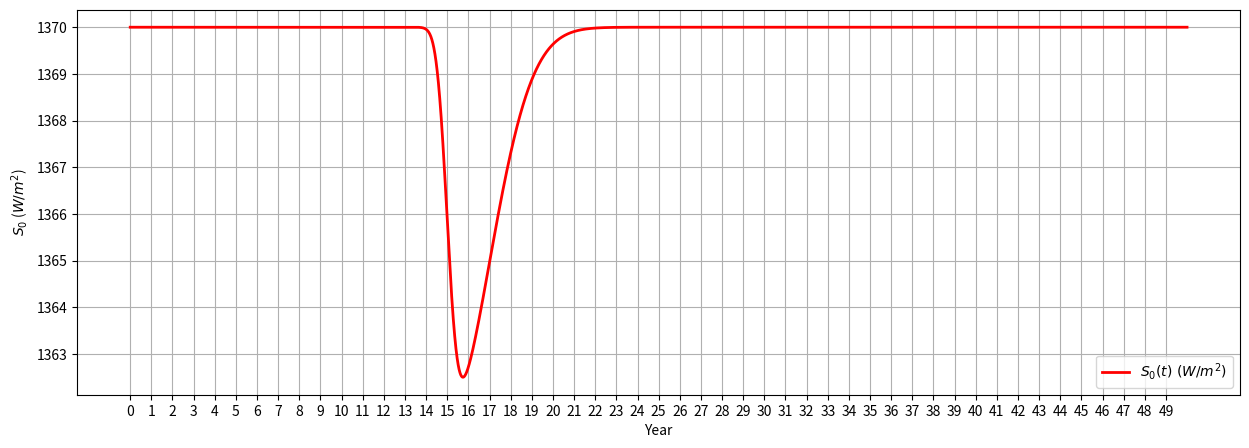

Python code for this plot: (Note: this script raises an exception after producing the figure.)
#!/usr/bin/env python
# coding: utf-8

# # Project: Effects of volcanic forcing on global mean temperature based on the historical Tambora eruption

# In[25]:


import math
import numpy as np
import pandas as pd
import matplotlib.pyplot as plt
import matplotlib
import scipy as sp
from scipy.stats import norm, skewnorm
from numpy import random
from mpl_toolkits.mplot3d.axes3d import Axes3D


# ## 0-D EBM
# 
# The 0-Degree Energy Balance Model is given below:
# 
# $$
# c_e \frac{dT_s}{dt} = \frac{S_0(t)[1-\alpha]}{4} - \epsilon \sigma T_s^4
# $$
# 
# The effects of volcanic forcing are modeled through changes in $S_0$ with respect to time.

# In[26]:


def ebm(time, solar, t_init, ce, alpha, eps, sigma):
    """
    Run the 0-D EBM model with given parameters. The time is precomputed, and
    the solar is passed as an array.

    Args:
        time (np.ndarray): The array of time values to simulate.
        solar (np.ndarray): The array of solar constant values over time. Has
            the same length as the time array.
        t_init (float): Absolute temperature of the surface at timestep 0 in K.
        ce (float): Heat capacity in J / (K * m^2).
        alpha (float): Planetary albedo, no unit.
        eps (float): Effective emissivity, no unit.
        sigma (float): Stefan-Boltzmann constant in W / (m^2 * K^4)
    
    Returns:
        np.ndarray of absolute surface temperature, same length as time array
    """

    # absolute surface temperature
    t_s = np.zeros_like(time,dtype=np.float64)
    t_s[0] = t_init

    for it in range(1, len(time)):

        shortwave = np.float64(0.25 * solar[it] * (1.0 - alpha))
        longwave = np.float64(eps * sigma * (t_s[it-1]**4))

        dt = np.float64(time[it]) - np.float64(time[it-1])

        t_s[it] = np.float64(t_s[it-1] + dt * (shortwave - longwave) / ce)

    return t_s


# In[27]:


def generate_time(dt, n_iters):
    """
    Generate the time array. Example: generate_time(24*3600, 365) would generate
    one year worth of timesteps.

    Args:
        dt (float): The time delta in seconds
        n_iters (int): How many timesteps dt time apart to generate
    """

    time = np.arange(n_iters, dtype=np.float64) * dt

    return time


# ## Modelling solar constant change
# 
# The effect of volcanic activity is modelled by adding a Gaussian-shaped dip in the solar constant. The function below allows to generate such a solar constant profile.
# 
# ### **THIS PART IS JUST FOR TESTING, ADD CODE LATER**.

# In[28]:


def gaussian(x, mu, sig):
    return np.exp(-(x - mu)**2 / (2 * sig**2))


# In[29]:


def generate_solar_skewed(time, val, dip_timestep, dip_height, dip_width,skewdness):
#step, dip_height, dip_width,skewdness)
    """
    Generate solar profile with dip.

    Args:
        time (np.ndarray): Time steps.
        val (float): Value of solar without dip.
        dip_timestep (int): Timestep when dip occurs.
        dip_height (float): Height of the dip.
        dip_width (float): Width of the dip.
        About 68% of values drawn from a normal distribution are within one standard deviation σ away from the mean; 
        about 95% of the values lie within two standard deviations;
        and about 99.7% are within three standard deviations 'Normal Distribution'. www.mathsisfun.com. Retrieved August 15, 2020.
        skewdness (float): The distribution is right skewed if α > 0  and is left skewed if α < 0 
    Returns: 
        Solar numpy array with dip.
    """

    timesteps = np.arange(len(time))
    solar = np.ones_like(time,dtype=np.float64) * val

    #gauss = gaussian(timesteps, dip_timestep, dip_width)
    #gauss = gauss / gauss.max() * dip_height
    #gauss = norm.pdf(timesteps,loc=dip_timestep,scale=dip_width)
    #gauss = gauss / gauss.max() * dip_height
    #skewdf = norm.cdf(skewdness*timesteps)
    #skewdf = skewdf/skewdf.max() #* dip_height
    skewdf2 = np.float64(skewnorm.pdf(timesteps,skewdness,loc=dip_timestep,scale=dip_width))
    skewdf2 = skewdf2/skewdf2.max()*np.float64(dip_height)
    #return solar - 2*gauss*skewdf
    return solar - skewdf2


# In[30]:


def generate_solar_multiple_eruptions(time, val, dip_timestep, dip_height, dip_width,skewdness):
#step, dip_height, dip_width,skewdness)
    """
    Generate solar profile with multiple dips.
    Args:
        time (np.ndarray): Time steps.
        val (float): Value of solar without dip.
        dip_timestep (int): Timestep when dip occurs.
        dip_height (float): Height of the dip.
        dip_width (float): Width of the dip.
        About 68% of values drawn from a normal distribution are within one standard deviation σ away from the mean; 
        about 95% of the values lie within two standard deviations;
        and about 99.7% are within three standard deviations 'Normal Distribution'. www.mathsisfun.com. Retrieved August 15, 2020.
        skewdness (float): The distribution is right skewed if α > 0  and is left skewed if α < 0 
    Returns: 
        Solar numpy array with dip.
    """
    timesteps = np.arange(len(time))
    skewdf2 = {}
    #np.zeros(len(time),dtype=np.float64)
    solar = np.ones_like(time,dtype=np.float64) * val
    #gauss = gaussian(timesteps, dip_timestep, dip_width)
    #gauss = gauss / gauss.max() * dip_height
    #gauss = norm.pdf(timesteps,loc=dip_timestep,scale=dip_width)
    #gauss = gauss / gauss.max() * dip_height
    #skewdf = norm.cdf(skewdness*timesteps)
    #skewdf = skewdf/skewdf.max() #* dip_height
    #for height, timestep in zip(dip_height, dip_timestep):
    for i in range(len(dip_height)):
      skewdf2[i] = np.float64(skewnorm.pdf(timesteps,skewdness,loc=dip_timestep[i],scale=dip_width))
      skewdf2[i] = skewdf2[i]/skewdf2[i].max()*np.float64(dip_height[i])
      #solar -= sum(list(skewdf2.values()))
      #print(solar)
    #return solar - 2*gauss*skewdf
      
    return solar - sum(list(skewdf2.values()))


# In[31]:


def equi_time(timestep_range, variable,epsilon):
    """ 
    Finds the time it takes for a variable to come back to equilibrium after an initial perturbation
    -------------
    ----input----
    -------------
    timestep_range: range of timesteps including an initial perturbation free case, 
                  then a perturbation and finally coming back to equilibrium

    variable: variable experiencing the perturbation
    epsilon: 
    """ 
    grad_v = np.gradient(np.float64(variable))#[timestep_range[0].index:timestep_range[-1]])
    try:
        for i in range(len(grad_v)):
            if grad_v[i] < 0:
                if abs(grad_v[i])>np.float64(epsilon):
                    start_timestep = i
                    break
        for i in range(len(grad_v)):      
            if grad_v[i] > 0 and i > np.float64(start_timestep):
                if abs(grad_v[i])< np.float64(epsilon):
                    equi_timestep = i
                    break

        return [start_timestep,equi_timestep,(timestep_range[equi_timestep] - timestep_range[start_timestep])/(3600*24*365)]
    except:
        return "Error"

# NRJ flux calculation
def nrj_flux(solar_signal,time_array):
    """Returns the absolute value of the total energy decrease in solar constant by trapezoidal integration in J"""
    return abs(np.float64(sp.integrate.trapz(solar_signal-1370,time_array))*total_surface_area_earth)




# ## Running and plotting the simulation

# In[32]:


# constants
H = 70.0
rho = 1025.0
cp = 4000.0
ce = cp * H * rho

t_init = 285.15

alpha = 0.3

eps = 0.61

sigma = 5.67e-8


# generate time for N years
years = 50
time = generate_time(3600 * 24, years * 365)

# generate solar (constant for now)
solar_skewd_Tambora = generate_solar_skewed(time, 1370.0, 15 * 365, 7.5, 365*2,5)


# In[33]:


VEI = np.arange(0,9,1)
tephra_volume = [10**4, 10**5,0.5*10**7,0.5*10**8,0.5*10**9,0.5*10**10,0.5*10**11,0.5*10**12,0.5*10**13]

density_tephra = 10**3 #kg/m^3
total_surface_area_earth = 4*np.pi*(6371*1000)**2
#total_surface_area_earth = 510072000*10**6 #m^2
VEI_scale= pd.DataFrame({"VEI":VEI,"ejected volume (m^3)": tephra_volume})
VEI_scale["ejected mass (g)"] = VEI_scale["ejected volume (m^3)"]*density_tephra/1000
VEI_scale["Thermal flux (cal/s)"] = 10**4*VEI_scale["ejected mass (g)"]
VEI_scale["Thermal flux (J/s)"] = VEI_scale["Thermal flux (cal/s)"]/4184
VEI_scale["Thermal flux (W/m^2)"] = VEI_scale["Thermal flux (J/s)"]/total_surface_area_earth
VEI_scale


# In[34]:


print(total_surface_area_earth)


# ### Plot the solar constant over time

# In[35]:


fig = plt.figure(figsize=(15,5))
ax = fig.add_subplot(111)

# convert time axis to years 
time_years = time / (3600 * 24 * 365)

# plot temperature versus time
#ax.plot(time_years, solar, linewidth=2.0, color='blue')
ax.plot(time_years, solar_skewd_Tambora, linewidth=2.0, color='red', label="$S_0(t)~(W/m^2)$")

ax.set_xticks(time_years[::365])
ax.set_xticklabels(map(int, time_years[::365]))
ax.set_xlabel("Year")
ax.set_ylabel(r"$S_0$ ($W/m^2$)")
ax.grid()
ax.legend(loc="lower right")
plt.show()


# In[36]:


print(f"total energy decrease in solar constant by trapezoidal integration = {format(nrj_flux(solar_skewd_Tambora,time),'.1E')} W/m^2")


# In[37]:


# run the simulation to equilibrium to get initial temperature
time_equi_run = generate_time(24*3600,365*100)
solar_equi_run = 1370*np.ones_like(time_equi_run)
t_s_equi_run = ebm(time_equi_run,solar_equi_run, t_init,ce, alpha,eps,sigma)
plt.plot(time_equi_run/(365*24*3600),t_s_equi_run)
plt.show()


# In[38]:


equilibrium_threshold = 10**(-7)
for i in range(len(t_s_equi_run)):
  #print(np.gradient(t_s_equi_run)[i])
  if abs(np.gradient(t_s_equi_run)[i])< equilibrium_threshold and i > 10:
    equi_timestep = i
    break

t_s_equi = t_s_equi_run[equi_timestep]
print(f"The equilibrium temperature is {t_s_equi} K")

plot = False
if plot == True:
    plt.plot(np.gradient(t_s_equi_run))
    plt.axvline(equi_timestep)


# ## Tambora eruption - close look

# In[39]:


# run the simulations
time_run1 = generate_time(24*3600,365*50)
solar_skewd_run1 = generate_solar_skewed(time_run1, 1370.0, 15 * 365, 7.5, 365*2,5)
t_s_run1 = ebm(time_run1, solar_skewd_run1, t_s_equi, ce, alpha, eps, sigma)


# In[40]:


fig = plt.figure(figsize=(15,5))
ax = fig.add_subplot(111)

# convert t_s to Celsius    
t_s_celsius_run1 = t_s_run1 - 273.15

# convert time axis to years 
time_years = time_run1 / (3600 * 24 * 365)

# plot temperature versus time
ax.plot(time_years, t_s_celsius_run1, linewidth=2.0, color='blue', label="Temperature $T~(°C)$")

ax.set_xticks(time_years[::365*2])
ax.set_xticklabels(map(int, time_years[::365*2]))#,rotation=-50)
ax.set_xlabel("Year")
ax.set_ylabel("T (°C)")
ax.legend(loc = "lower right")
plt.grid()
plt.show()


# In[41]:


t_s_equi - min(t_s_run1)


# ## timeseries of major volcanic eruptions (1850-2000)

# In[42]:


eruption_time_array = [12,33,46,52,57.5,62.4,82,113.4,124.8,132.2,141.4]
eruption_time_array = [e*365 for e in eruption_time_array]
print(eruption_time_array)
eruption_height_array = [0.37,3.78,0.64,1.89,0.34,0.92,0.24,2.04,0.92,2.21,3.44]


# In[43]:


# run the simulations
time_run_150 = generate_time(24*3600,365*150)
solar_skewd_run_150 = generate_solar_multiple_eruptions(time_run_150, 1370.0, eruption_time_array, eruption_height_array, 365,5)
t_s_run_150 = ebm(time_run_150, solar_skewd_run_150, t_s_equi, ce, alpha, eps, sigma)


# In[44]:


fig = plt.figure(figsize=(15,5))
ax = fig.add_subplot(111)

# convert t_s to Celsius    
t_s_celsius_run_150 = t_s_run_150 - 273.15

# convert time axis to years 
time_years_150 = time_run_150 / (3600 * 24 * 365) + 1850

# plot temperature versus time
ax.plot(time_years_150, t_s_celsius_run_150, linewidth=2.0, color='blue', label="Temperature $T~(°C)$")

#ax.set_xticks(time_years[::365*2])
#ax.set_xticklabels(map(int, time_years[::365*2]))#,rotation=-50)
ax.set_xlabel("Year")
ax.set_ylabel("T (°C)")
ax.legend(loc = "lower right")
#plt.text(0.5, 0.5, '6 inches x 2 inches')
plt.grid()
plt.show()


# ## Different eruptions types  

# In[45]:


np.arange(0,2.5,0.05,dtype=np.float64) + np.arange(2.5,15,0.25,dtype=np.float64) 


# In[46]:


val = 1370.0

time_run = np.float64(generate_time(24*3600,20*365))
time_years = np.float64(time_run / (3600 * 24 * 365))
dip_timestep = 1

solar_skewd_run = {}
t_s_run = {}
run_param = {}
height_range = np.append(np.arange(0,2.5,0.05,dtype=np.float64),np.arange(2.5,15,0.5,dtype=np.float64) )
width_range = np.arange(0,3.5,0.25,dtype=np.float64)

nrj_sun_array = np.zeros((len(height_range),len(width_range)))#np.zeros((len(width_range),len(height_range)))#
equi_time_dic_array = np.zeros((len(height_range),len(width_range)))#np.zeros((len(width_range),len(height_range)))#
temp_ampli = np.zeros((len(height_range),len(width_range)))#np.zeros((len(width_range),len(height_range)))#

run_count = 0
for dip_height,h in zip(height_range,range(len(height_range))):
  #equi_time_dic[dip_height] = np.zeros(len(range(0, 20, 1)))
    for dip_width,w in zip(width_range,range(len(width_range))):
        skewdness = 5
        run_param[run_count] = [dip_height,dip_width]
        solar_skewd_run[run_count]=np.float64(generate_solar_skewed(time_run, val, dip_timestep, dip_height, dip_width*365, skewdness))
        t_s_run[run_count] = np.float64(ebm(time_run, solar_skewd_run[run_count], t_s_equi, ce, alpha, eps, sigma))
        
        if dip_height > 0 and dip_width >0:
            equi_time_dic_array[h][w] = equi_time(time_run, t_s_run[run_count],10**(-6))[-1]
            temp_ampli[h][w] = abs(t_s_equi - min(t_s_run[run_count]))
            nrj_sun_array[h][w] = nrj_flux(solar_skewd_run[run_count],time_run)


        run_count +=1

	
	
	


# In[47]:


W,H = np.meshgrid(width_range,height_range)#,dtype=np.float64)


# In[48]:


fig, ax1 = plt.subplots(figsize=(8,4))

sun_nrj_plot = ax1.contourf(W,H,nrj_sun_array,cmap="autumn_r")#,vmin=0,vmax=30)
#sun_nrj_plot = ax1.contourf(nrj_sun_array/(3600*24*365),cmap="autumn_r")#,vmin=0,vmax=30)

sun_nrj_contour = ax1.contour(W,H,nrj_sun_array,colors="k")#,vmin=0,vmax=20)
#sun_nrj_contour = ax1.contour(nrj_sun_array,colors="k")#,vmin=0,vmax=20)

#ax1.clabel(equi_time_contour, equi_time_contour.levels[:], inline=True, fontsize=10)

ax1.scatter(1,5.4,s=40,c="red",marker="x",label="1453 mystery eruption (VEI 6)")
ax1.scatter(1,2,s=20,c="red",label="Pinatubo eruption (VEI 6)")
ax1.scatter(2,7.5,s=40,c="k",marker="x",label="Tambora eruption (VEI 7)")
ax1.scatter(1.5,9,s=20,c="k",label="Samalas eruption (VEI 7)")

ax1.scatter(2, 0.37,s=20,c="k",label="Makian (VEI 4)")
ax1.scatter(2, 3.78,s=20,c="k",label="Krakatoa (VEI 6)")
ax1.scatter(2, 0.64,s=20,c="k",label="Mount Mayon (VEI 4)")
ax1.scatter(2, 1.89,s=20,c="k",label="Santa Maria (VEI 6)")
ax1.scatter(2, 0.34,s=20,c="k",label="Ksudach (VEI 5)")
ax1.scatter(2, 0.92,s=20,c="k",label="Novarupta (VEI 6)")
ax1.scatter(2, 0.24,s=20,c="k",label="Cerro Azul (VEI 5)")
ax1.scatter(2, 2.04,s=20,c="k",label="Mount Agung (VEI 5)")
ax1.scatter(2, 0.92,s=20,c="k",label="de Fuego (VEI 4)")
ax1.scatter(2, 2.21,s=20,c="k",label="El Chichon (VEI 5)")
ax1.scatter(2, 3.44,s=20,c="k",label="Pinatubo (VEI 6)")


ax1.tick_params(axis="both",labelsize=14)
ax1.set_xlabel("dip width (years)",fontsize=14)
ax1.set_ylabel("dip height $(W/m^2)$",fontsize=14)
ax1.set_title(f"Summed up decrease in solar energy\nas a function of dip width and height",fontsize=18)

# adding the colorbar
cbaxes = fig.add_axes([0.95, 0.38, 0.03, 0.5])
cb = fig.colorbar(sun_nrj_plot,ax=ax1, cax = cbaxes,extend="both")
cb.ax.tick_params(labelsize=14)
cb.set_label(label="Summed up decrease\nin solar energy ($J$)",fontsize=14)
ax1.grid(linestyle=":")
ax1.legend(loc="center right",bbox_to_anchor=(1.49,0.15))
plt.show()


# In[49]:


fig, ax1 = plt.subplots(figsize=(8,4))

equi_time_plot = ax1.contourf(W,H,equi_time_dic_array,cmap="Blues")#,vmin=0,vmax=30)

equi_time_contour = ax1.contour(W,H,equi_time_dic_array,colors="k")#,vmin=0,vmax=20)

#ax1.clabel(equi_time_contour, equi_time_contour.levels[:], inline=True, fontsize=10)
ax1.scatter(1,5.4,s=40,c="red",marker="x",label="1453 mystery eruption (VEI 6)")
ax1.scatter(1,2,s=20,c="red",label="Pinatubo eruption (VEI 6)")
ax1.scatter(2,7.5,s=40,c="k",marker="x",label="Tambora eruption (VEI 7)")
ax1.scatter(1.5,9,s=20,c="k",label="Samalas eruption (VEI 7)")
ax1.tick_params(axis="both",labelsize=14)
ax1.set_xlabel("dip width (years)",fontsize=14)
ax1.set_ylabel("dip height $(W/m^2)$",fontsize=14)
ax1.set_title(f"Feedback time as a function\nof dip width and height",fontsize=18)

# adding the colorbar
cbaxes = fig.add_axes([0.95, 0.38, 0.03, 0.5])
cb = fig.colorbar(equi_time_plot,ax=ax1, cax = cbaxes,extend="both")
cb.ax.tick_params(labelsize=14)
cb.set_label(label="Feedback time (years)",fontsize=14)



ax1.legend(loc="center right",bbox_to_anchor=(1.5,0.1))
plt.show()


# In[50]:


fig, ax1 = plt.subplots(figsize=(8,4))
for i in np.arange(1,len(height_range)+1,10):
    ax1.plot(width_range,equi_time_dic_array[i][:],label=f"feedback time\nfor dip height = {round(height_range[i],2)} $W/m^2$")#,cmap="Blues")#,vmin=0,vmax=30)
#h_range1 = list(np.arange(0,2.5,0.05))
#h_range2 = list(np.arange(2.5,15,0.5))
#for i in h_range1:
#    ax1.plot(width_range[i],equi_time_dic_array[i][:],label=f"feedback time\nfor dip height = {height_range[i]} $W/m^2$")#,cmap="Blues")#,vmin=0,vmax=30)         
#for i in h_range2:
#    ax1.plot(width_range[i],equi_time_dic_array[i][:],label=f"feedback time\nfor dip height = {height_range[i]} $W/m^2$")#,cmap="Blues")#,vmin=0,vmax=30)


ax1.tick_params(axis="both",labelsize=14)
ax1.set_xlabel("dip width (years)",fontsize=14)
ax1.set_ylabel("Feedback time (years)",fontsize=14)
ax1.set_title(f"Feedback time as a function of dip width",fontsize=18)

# adding the colorbar
ax1.grid()
ax1.legend(loc="center right",bbox_to_anchor=(1.5,0.5))
plt.show()


# In[51]:


fig, ax1 = plt.subplots(figsize=(8,4))

equi_time_plot = ax1.contourf(W,H,temp_ampli,cmap="autumn_r")

equi_time_contour = ax1.contour(W,H,temp_ampli,colors="k")

ax1.clabel(equi_time_contour, equi_time_contour.levels, inline=True, fontsize=10)

ax1.tick_params(axis="both",labelsize=14)
ax1.set_xlabel("dip width (years)",fontsize=14)
ax1.set_ylabel("dip height $(W/m^2)$",fontsize=14)
ax1.scatter(1,5.4,s=40,c="red",marker="x",label="1453 mystery eruption (VEI 6)")
ax1.scatter(1,2,s=20,c="red",label="Pinatubo eruption (VEI 6)")
ax1.scatter(2,7.5,s=40,c="k",marker="x",label="Tambora eruption (VEI 7)")
ax1.scatter(1.5,9,s=20,c="k",label="Samalas eruption (VEI 7)")
ax1.set_title(f"Temperature decreases\nas a function of dip width and height",fontsize=18)

# adding the colorbar
cbaxes = fig.add_axes([0.95, 0.38, 0.03, 0.5])
cb = fig.colorbar(equi_time_plot,ax=ax1, cax = cbaxes,extend="both")
cb.ax.tick_params(labelsize=14)
cb.set_label(label="|Temperature decrease| (°C)",fontsize=14)

ax1.legend(loc="center right",bbox_to_anchor=(1.45,0.05))
plt.show()


# # While temperature decrease is related to total sun energy decrease, the feedback time can't only be described by it. The eruption length (width) is more important than the amplitude

# In[52]:


fig, ax1 = plt.subplots(figsize=(8,4))

co = range(len(nrj_sun_array.flatten()))
ax1.scatter(nrj_sun_array.flatten(),temp_ampli.flatten(),s=5,c="k")#,cmap="seismic")#,vmin=0,vmax=30)

sun_x = np.linspace(min(nrj_sun_array.flatten()),max(nrj_sun_array.flatten()),len(nrj_sun_array.flatten()))




ax1.tick_params(axis="both",labelsize=14)
ax1.set_xlabel("solar energy decrease ($J$)",fontsize=14)
ax1.set_ylabel("temperature decrease (°C)",fontsize=14)
ax1.set_title(f"Temperature decrease\nas a function of solar energy decrease",fontsize=18)

ax1.grid()
#ax1.legend(loc="center right",bbox_to_anchor=(1.5,0.1))
plt.show()

fig, ax1 = plt.subplots(figsize=(8,4))

ax1.scatter(nrj_sun_array.flatten(),equi_time_dic_array.flatten(),s=5,c="k")#,cmap="seismic")#,vmin=0,vmax=30)

ax1.tick_params(axis="both",labelsize=14)
ax1.set_xlabel("solar energy decrease ($J$)",fontsize=14)
ax1.set_ylabel("feedback time (years)",fontsize=14)
ax1.set_title(f"Feedback time\nas a function of solar energy decrease",fontsize=18)

ax1.grid()
#ax1.legend(loc="center right",bbox_to_anchor=(1.5,0.1))
plt.show()


# In[53]:


nrj_sun_array[1][:]


# In[ ]:




